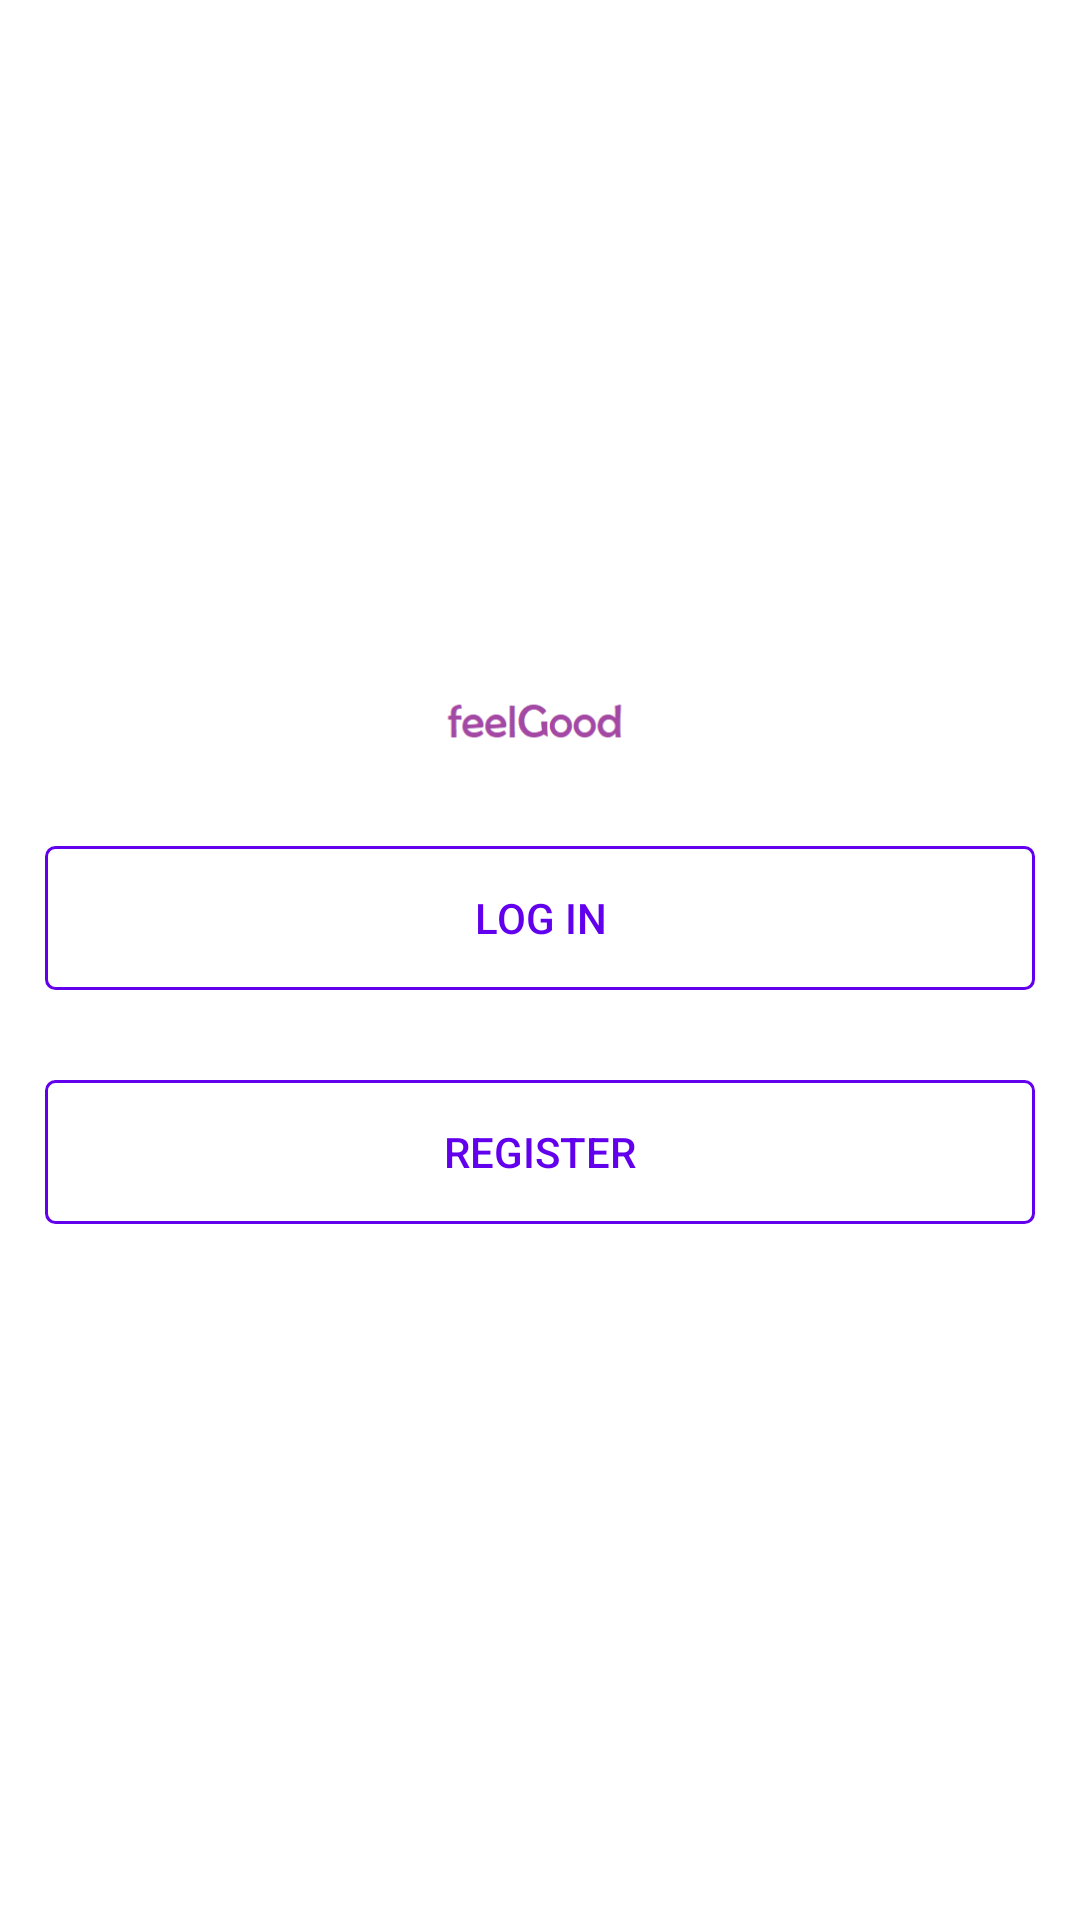

Produce the Android XML layout that renders to this screen, including the resource entries it uses.
<!-- AndroidManifest.xml: application theme Theme.Feelgood -->
<!-- res/layout/activity_start.xml -->
<?xml version="1.0" encoding="utf-8"?>
<LinearLayout xmlns:android="http://schemas.android.com/apk/res/android"
    xmlns:app="http://schemas.android.com/apk/res-auto"
    xmlns:tools="http://schemas.android.com/tools"
    android:layout_width="match_parent"
    android:layout_height="match_parent"
    android:gravity="center"
    android:orientation="vertical"
    tools:context=".StartActivity">

    <ImageView
        android:layout_width="wrap_content"
        android:layout_height="50dp"
        android:src="@drawable/logo"/>
    <Button
        android:layout_width="match_parent"
        android:layout_height="wrap_content"
        android:text="Log in"
        android:id="@+id/login"
        android:layout_margin="15dp"
        android:textColor="@color/colorPrimary"
        android:background="@drawable/button_background"/>
    <Button
        android:layout_width="match_parent"
        android:layout_height="wrap_content"
        android:text="Register"
        android:id="@+id/register"
        android:layout_margin="15dp"
        android:textColor="@color/colorPrimary"
        android:background="@drawable/button_background"/>
</LinearLayout>
<!-- resources referenced by this layout -->
<resources>
  <!-- drawable button_background (drawable) -->
  <?xml version="1.0" encoding="utf-8"?>
  <shape xmlns:android="http://schemas.android.com/apk/res/android"
      android:shape="rectangle">
      <corners android:radius="3dp"/>
  
      <stroke android:width="1dp"
          android:color="@color/colorPrimary"/>
  
  
  </shape>
  <!-- drawable logo: png bitmap (drawable, 1916 bytes) -->
  <style name="Theme.Feelgood" parent="Theme.MaterialComponents.DayNight.DarkActionBar">
          
          <item name="colorPrimary">@color/purple_500</item>
          <item name="colorPrimaryVariant">@color/purple_700</item>
          <item name="colorOnPrimary">@color/white</item>
          
          <item name="colorSecondary">@color/teal_200</item>
          <item name="colorSecondaryVariant">@color/teal_700</item>
          <item name="colorOnSecondary">@color/black</item>
          
          <item name="android:statusBarColor" tools:targetApi="l">?attr/colorPrimaryVariant</item>
          
      </style>
  <!-- not gathered from this repository: default colours our renderer supplied (Android Studio template values) -->
  <color name="purple_500">#FF6200EE</color>
  <color name="purple_700">#FF3700B3</color>
  <color name="teal_200">#FF03DAC5</color>
  <color name="teal_700">#FF018786</color>
  <color name="black">#FF000000</color>
  <color name="white">#FFFFFFFF</color>
  <color name="colorPrimary">#FF6200EE</color>
</resources>
